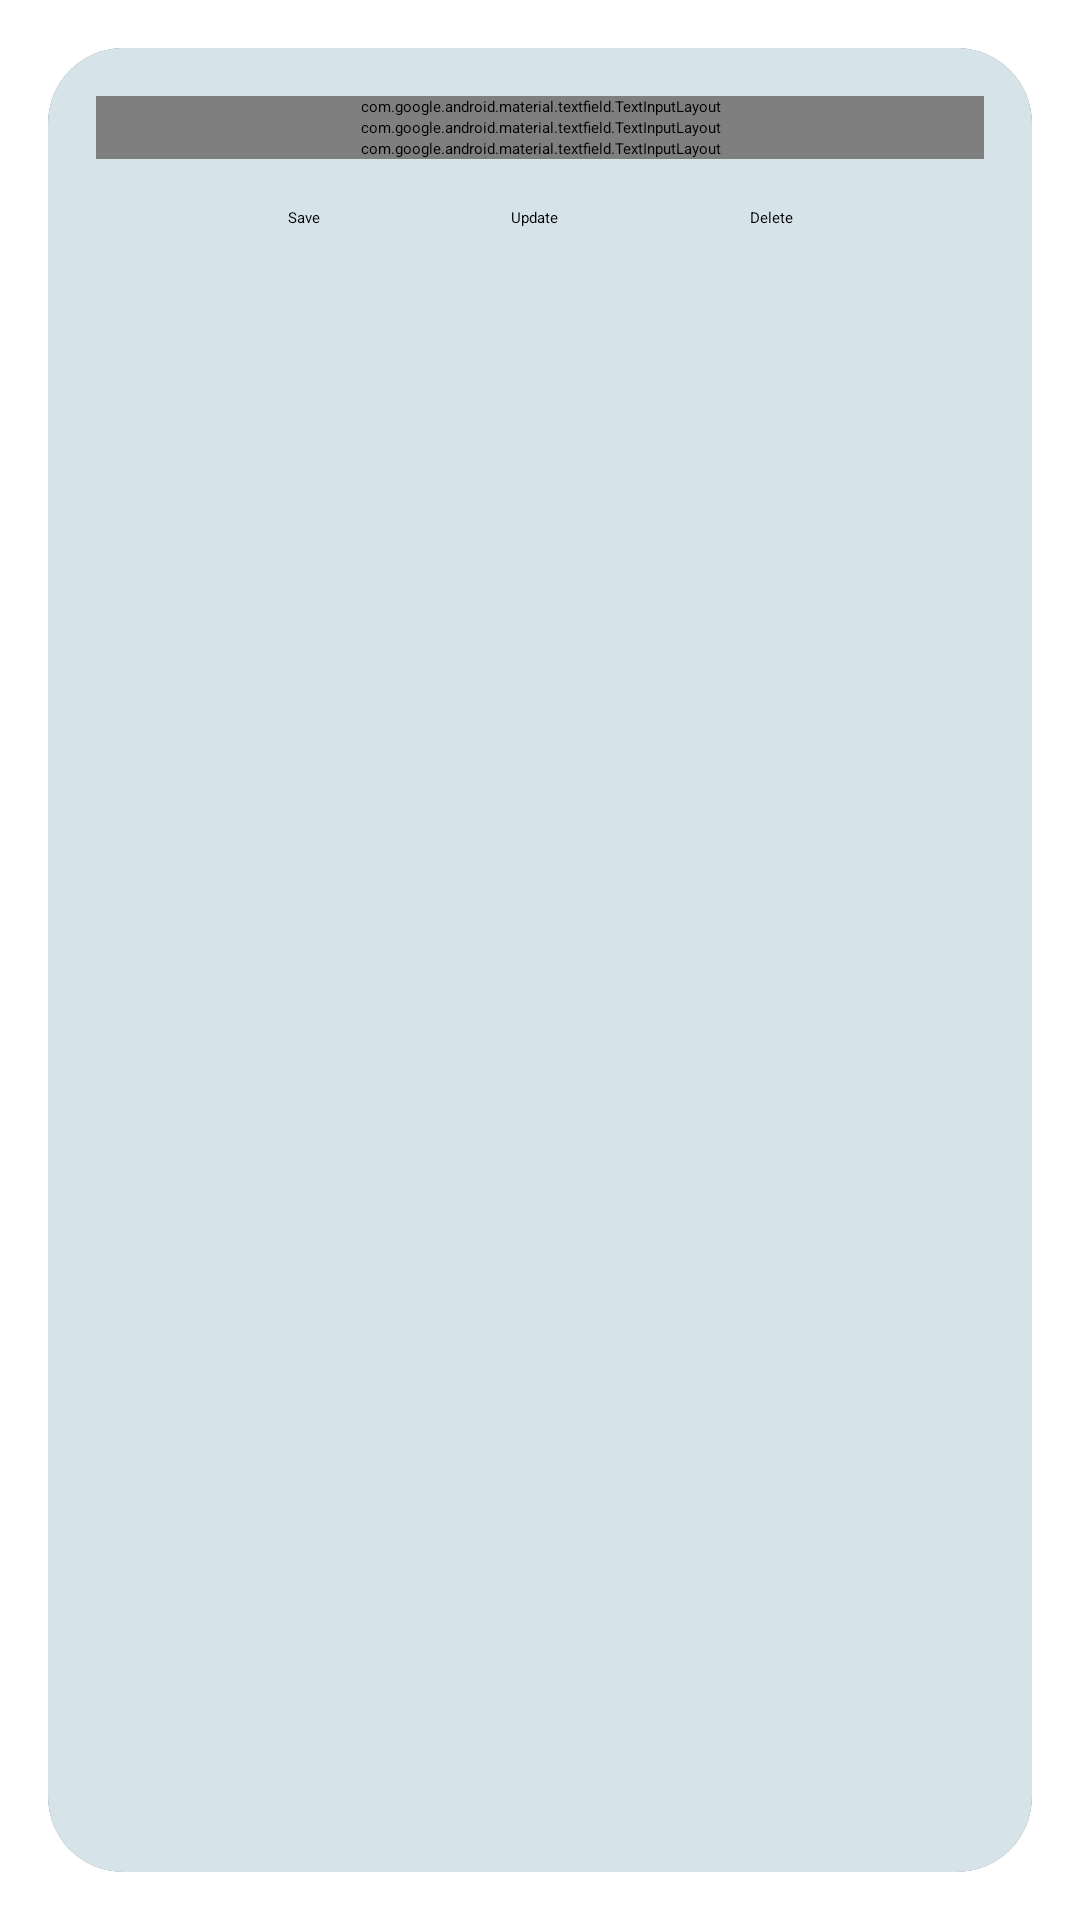

Write the Android layout XML for this screen, with the resource values it uses.
<!-- AndroidManifest.xml: application theme Theme.NavigatioinDrawerr -->
<!-- res/layout/activity_policy_addons.xml -->
<?xml version="1.0" encoding="utf-8"?>
<FrameLayout
    xmlns:android="http://schemas.android.com/apk/res/android"
    xmlns:app="http://schemas.android.com/apk/res-auto"
    xmlns:tools="http://schemas.android.com/tools"
    android:layout_width="match_parent"
    android:layout_height="match_parent"
    tools:context=".PolicyAddonsActivity">

    <androidx.cardview.widget.CardView
        android:layout_width="match_parent"
        android:layout_height="match_parent"
        android:layout_margin="16dp"
        app:cardCornerRadius="25dp"
        app:cardElevation="5dp">

        <androidx.constraintlayout.widget.ConstraintLayout
            android:layout_width="match_parent"
            android:layout_height="match_parent"
            android:padding="16dp"
            android:background="#D6E3E9">

            
            <com.google.android.material.textfield.TextInputLayout
                android:id="@+id/inputLayoutPolicyNo"
                style="@style/Widget.MaterialComponents.TextInputLayout.OutlinedBox.ExposedDropdownMenu"
                android:layout_width="match_parent"
                android:layout_height="wrap_content"
                android:layout_marginBottom="16dp"
                android:hint="@string/policy_no"
                app:layout_constraintEnd_toEndOf="parent"
                app:layout_constraintStart_toStartOf="parent"
                app:layout_constraintTop_toTopOf="parent">

                <AutoCompleteTextView
                    android:id="@+id/policy_no_et"
                    android:layout_width="match_parent"
                    android:layout_height="wrap_content"
                    />
            </com.google.android.material.textfield.TextInputLayout>

            
            <com.google.android.material.textfield.TextInputLayout
                android:id="@+id/inputLayoutAddon"
                style="@style/Widget.MaterialComponents.TextInputLayout.OutlinedBox.ExposedDropdownMenu"
                android:layout_width="match_parent"
                android:layout_height="wrap_content"
                android:layout_marginBottom="16dp"
                android:hint="@string/policy_add_on_id"
                app:layout_constraintEnd_toEndOf="parent"
                app:layout_constraintStart_toStartOf="parent"
                app:layout_constraintTop_toBottomOf="@id/inputLayoutPolicyNo">

                <AutoCompleteTextView
                    android:id="@+id/policyadd_on_id_et"
                    android:layout_width="match_parent"
                    android:layout_height="wrap_content"
                    />
            </com.google.android.material.textfield.TextInputLayout>

            
            <com.google.android.material.textfield.TextInputLayout
                android:id="@+id/inputLayoutAmount"
                style="@style/Widget.MaterialComponents.TextInputLayout.OutlinedBox"
                android:layout_width="match_parent"
                android:layout_height="wrap_content"
                android:layout_marginBottom="16dp"
                android:hint="@string/amount"
                app:layout_constraintEnd_toEndOf="parent"
                app:layout_constraintStart_toStartOf="parent"
                app:layout_constraintTop_toBottomOf="@id/inputLayoutAddon">

                 <com.google.android.material.textfield.TextInputEditText
                    android:id="@+id/amount_et"
                    android:layout_width="match_parent"
                    android:layout_height="wrap_content"
                    android:inputType="numberDecimal" />
            </com.google.android.material.textfield.TextInputLayout>

            
            <Button
                android:id="@+id/policyaddon_save_button"
                android:layout_width="wrap_content"
                android:layout_height="wrap_content"
                android:text="@string/save"
                app:layout_constraintEnd_toStartOf="@+id/policyaddon_update_button"
                app:layout_constraintHorizontal_bias="0.5"
                app:layout_constraintStart_toStartOf="parent"
                app:layout_constraintTop_toTopOf="@+id/policyaddon_update_button" />
            
            <Button
                android:id="@+id/policyaddon_update_button"
                android:layout_width="wrap_content"
                android:layout_height="wrap_content"
                android:text="@string/update"
                app:layout_constraintEnd_toStartOf="@+id/policyaddondelete_button"
                app:layout_constraintHorizontal_bias="0.5"
                app:layout_constraintStart_toEndOf="@+id/policyaddon_save_button"
                app:layout_constraintTop_toTopOf="@+id/policyaddondelete_button" />
            
            <Button
                android:id="@+id/policyaddondelete_button"
                android:layout_width="wrap_content"
                android:layout_height="wrap_content"
                android:layout_marginTop="16dp"
                android:text="@string/delete"
                app:layout_constraintEnd_toEndOf="parent"
                app:layout_constraintHorizontal_bias="0.5"
                app:layout_constraintStart_toEndOf="@+id/policyaddon_update_button"
                app:layout_constraintTop_toBottomOf="@id/inputLayoutAmount" />

        </androidx.constraintlayout.widget.ConstraintLayout>

    </androidx.cardview.widget.CardView>

</FrameLayout>
<!-- resources referenced by this layout -->
<resources>
  <string name="amount">Amount</string>
  <string name="delete">Delete</string>
  <string name="policy_add_on_id">Addon ID\n</string>
  <string name="policy_no">Policy Number\n</string>
  <string name="save">Save</string>
  <string name="update">Update</string>
</resources>
